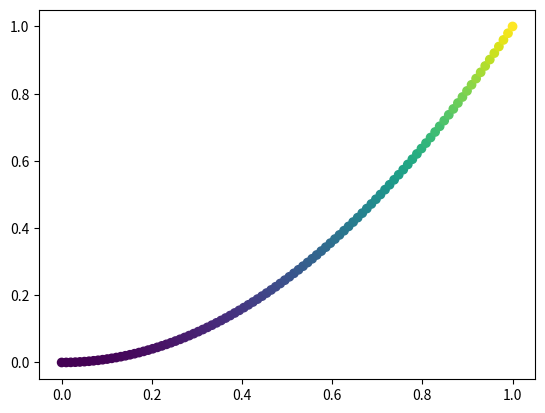

Here is the Python script that generated this plot: (Note: this script raises an exception after producing the figure.)
import numpy as np
import matplotlib.pyplot as plt
import matplotlib.cm as cm

# Create some data
x = np.linspace(0, 1, 100)
y = x ** 2

# Create a scatter plot with the "viridis" colormap
plt.scatter(x, y, c=y, cmap=cm.viridis)

# Create a line plot with the "plasma" colormap
plt.plot(x, y, c=y, cmap=cm.plasma)

plt.show()
